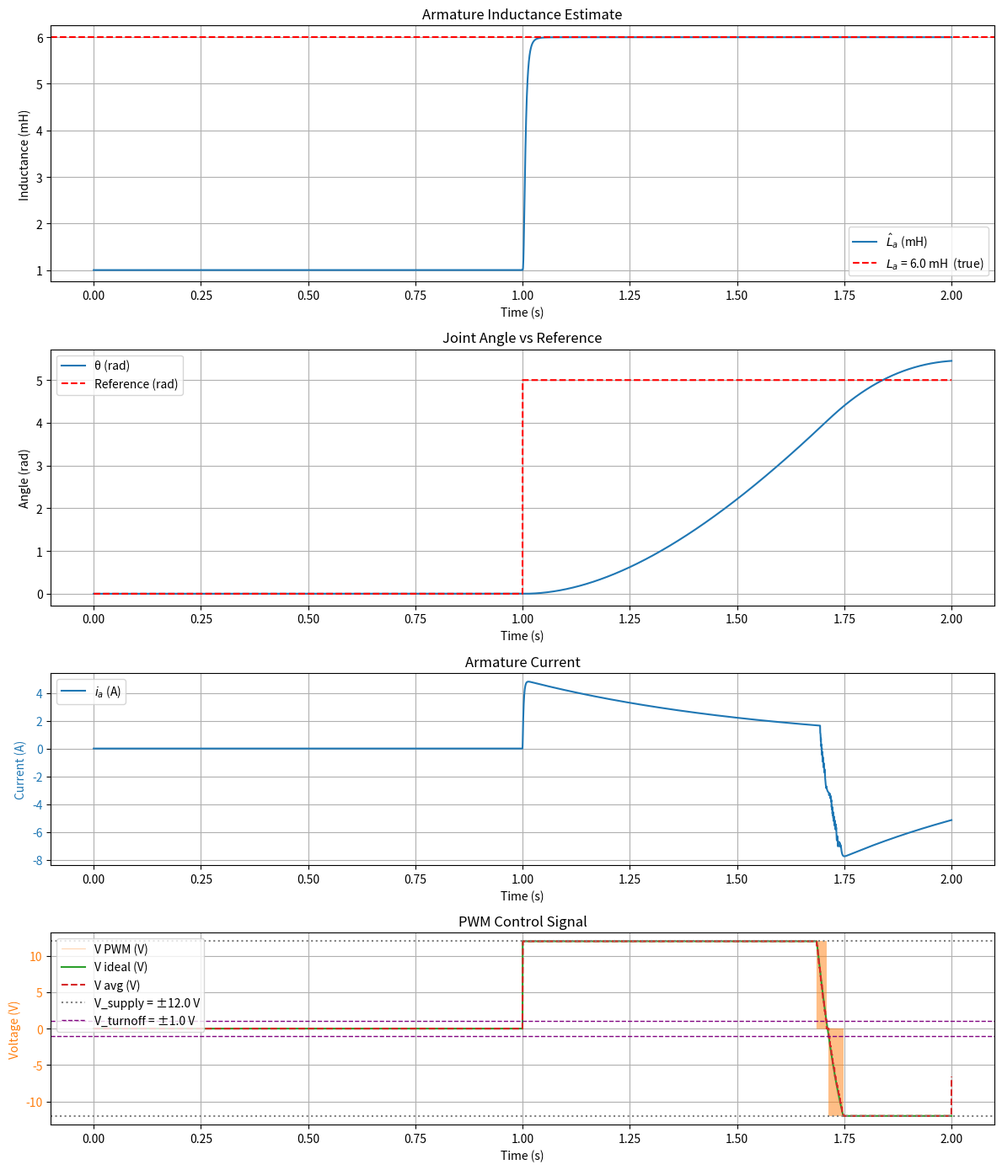

Reproduce this figure in Python.

import numpy as np
from numpy import pi
from scipy.integrate import solve_ivp
import matplotlib.pyplot as plt
import os
from tqdm import tqdm

# ─── Motor parameters (Pololu 25D, 12 V) ─────────────────────────────────────
V_supply          = 12.0
pwm_frequency     = 1000.0           # Hz
pwm_period        = 1.0 / pwm_frequency
voltage_turnoff   = 1.0              # V – suppress switching at near-zero voltages

g                 = 9.81
Ia_stall          = 4.9              # A
tau_stall         = 220 * g / 1000   # Nm

Ia_no_load        = 0.2              # A
theta_dot_no_load = 130 * 2 * pi / 60  # rad/s

Kt = tau_stall / Ia_stall            # Nm/A  ≈ 0.44
Ra = V_supply / Ia_stall             # Ω     ≈ 2.44
Bm = Kt * Ia_no_load / theta_dot_no_load
Kb = (V_supply - Ra * Ia_no_load) / theta_dot_no_load

Jm = 0.093   # kg·m²  (rotor inertia)
La = 0.006   # H      (true armature inductance – unknown to estimator)

# ─── PI-PD controller (identical to pwm_control_pololu_motor.py) ─────────────
Kp1, Ki, Kp2, Kd = 50.0, 3.0, 2.0, 5.0
t0, r_max = 1.0, 5.0
r = lambda t: r_max * (t > t0)   # step reference [rad]

# ─── Adaptive estimator ───────────────────────────────────────────────────────
# Electrical equation filtered by 1/γ, γ = s + λ₀ :
#
#   z  = 1/γ [V]  −  1/γ [Ra·Ia]  −  s/γ [Kb·θ_angle]      (measured)
#   Φ  = s/γ [Ia]                                             (regressor)
#   θ* = La                                                   (unknown)
#
#   SPM:  z = La · Φ
#
# Gradient estimator (no normalisation):
#   dLa_est/dt = Γ · ε · Φ,   ε = z − La_est · Φ
#
# Filter realisations (1/(s+λ₀)[x]  →  ẋ_f = −λ₀·x_f + x):
#   f1  →  1/(s+λ₀)[V]
#   f2  →  1/(s+λ₀)[Ra·Ia]
#   f3  →  1/(s+λ₀)[Kb·θ_angle]   ⟹  s/(s+λ₀)[Kb·θ_angle] = Kb·θ_angle − λ₀·f3
#   f4  →  1/(s+λ₀)[Ia]           ⟹  Φ = Ia − λ₀·f4

lambda0  = 10.0   # filter pole λ₀ > 0
Gamma    = 10.0   # adaptation gain Γ > 0
La_est_0 = 0.001  # initial estimate [H]

# ─── Simulation parameters ────────────────────────────────────────────────────
T      = 2.0
t_eval = np.linspace(0, T, 5_000)

save_folder = "adaptive_control/figures"
filename    = "inductance_estimator_gradient_results.png"


# ─── Helper functions ─────────────────────────────────────────────────────────
def voltage_clamp(V):
    return np.clip(V, -V_supply, V_supply)


def control_law(theta_angle, theta_err, omega, e_int):
    V = Kp1 * theta_err + Ki * e_int - (Kp2 * theta_angle + Kd * omega)
    return voltage_clamp(V)


def pwm_voltage(t, V_ideal):
    d      = np.abs(V_ideal) / V_supply
    phase  = (t % pwm_period) / pwm_period
    active = np.sign(V_ideal) * V_supply
    pwm    = np.where(phase < d, active, 0.0)
    return np.where(np.abs(V_ideal) < voltage_turnoff, 0.0, pwm)


# ─── Combined dynamics ────────────────────────────────────────────────────────
# State vector x = [theta_angle, omega, i_a, e_int,  f1, f2, f3, f4,  La_est]
#                    0            1      2    3        4   5   6   7    8

def dynamics(t, x):
    theta_angle, omega, i_a, e_int = x[0], x[1], x[2], x[3]
    f1, f2, f3, f4                 = x[4], x[5], x[6], x[7]
    La_est                         = x[8]

    # Control
    theta_err = r(t) - theta_angle
    V_ideal   = control_law(theta_angle, theta_err, omega, e_int)
    V         = pwm_voltage(t, V_ideal)

    # Motor dynamics
    dtheta = omega
    domega = (Kt * i_a - Bm * omega) / Jm
    di_a   = (V - Ra * i_a - Kb * omega) / La   # true La used here
    de_int = theta_err

    # Filter ODEs
    df1 = -lambda0 * f1 + V
    df2 = -lambda0 * f2 + Ra * i_a
    df3 = -lambda0 * f3 + Kb * theta_angle
    df4 = -lambda0 * f4 + i_a

    # SPM signals
    Phi     = i_a           - lambda0 * f4    # s/(s+λ₀)[Ia]
    z       = f1 - f2 - (Kb * theta_angle - lambda0 * f3)  # z = La·Φ

    # Estimator
    epsilon = z - La_est * Phi
    dLa_est = Gamma * epsilon * Phi

    return [dtheta, domega, di_a, de_int, df1, df2, df3, df4, dLa_est]


if __name__ == "__main__":
    x0 = [0.0, 0.0, 0.0, 0.0,   # theta_angle, omega, i_a, e_int
          0.0, 0.0, 0.0, 0.0,   # f1, f2, f3, f4
          La_est_0]              # La_est

    with tqdm(total=T, desc='Simulating', unit='s', bar_format='{l_bar}{bar}| {n:.2f}/{total:.2f} s [{elapsed}<{remaining}]') as pbar:
        last_t = [0.0]

        def dynamics_tracked(t, x):
            pbar.update(t - last_t[0])
            last_t[0] = t
            return dynamics(t, x)

        sol = solve_ivp(
            dynamics_tracked, [0, T], x0,
            t_eval=t_eval,
            method='RK45',
            rtol=1e-6, atol=1e-9,
        )

    theta_sol  = sol.y[0]
    omega_sol  = sol.y[1]
    i_a_sol    = sol.y[2]
    e_int_sol  = sol.y[3]
    La_est_sol = sol.y[8]

    # Compute voltage signals for plotting
    V_ideal = control_law(theta_sol, r(t_eval) - theta_sol, omega_sol, e_int_sol)

    # Dense time grid for PWM: 20 samples per PWM period
    t_pwm         = np.linspace(0, T, 20 * int(T * pwm_frequency))
    V_ideal_dense = np.interp(t_pwm, t_eval, V_ideal)
    pwm_signal    = pwm_voltage(t_pwm, V_ideal_dense)

    samples_per_period = 20
    kernel      = np.ones(samples_per_period) / samples_per_period
    pwm_average = np.convolve(pwm_signal, kernel, mode='same')

    # ─── Plots ────────────────────────────────────────────────────────────────
    def setup_axis(ax, ylabel, color='black', title=None):
        if title:
            ax.set_title(title)
        ax.set_xlabel('Time (s)')
        ax.set_ylabel(ylabel, color=color)
        ax.tick_params(axis='y', labelcolor=color)
        ax.grid()

    fig, axes = plt.subplots(4, 1, figsize=(12, 14), gridspec_kw={'height_ratios': [2, 2, 1.5, 1.5]})

    axes[0].plot(t_eval, La_est_sol * 1e3, label=r'$\hat{L}_a$ (mH)')
    axes[0].axhline(La * 1e3, color='r', linestyle='--',
                    label=rf'$L_a$ = {La * 1e3:.1f} mH  (true)')
    axes[0].legend()
    setup_axis(axes[0], 'Inductance (mH)', title='Armature Inductance Estimate')

    axes[1].plot(t_eval, theta_sol,        label='θ (rad)')
    axes[1].plot(t_eval, r(t_eval), 'r--', label='Reference (rad)')
    axes[1].legend()
    setup_axis(axes[1], 'Angle (rad)', title='Joint Angle vs Reference')

    axes[2].plot(t_eval, i_a_sol, color='tab:blue', label='$i_a$ (A)')
    axes[2].legend(loc='upper left')
    setup_axis(axes[2], 'Current (A)', color='tab:blue', title='Armature Current')

    axes[3].plot(t_pwm, pwm_signal,  color='tab:orange', label='V PWM (V)',  linewidth=0.5, alpha=0.5)
    axes[3].plot(t_eval, V_ideal,    color='tab:green',  label='V ideal (V)', linewidth=1.5)
    axes[3].plot(t_pwm, pwm_average, color='tab:red',    label='V avg (V)',   linewidth=1.5, linestyle='--')
    axes[3].axhline( V_supply,        color='gray',   linestyle=':',  label=f'V_supply = ±{V_supply} V')
    axes[3].axhline(-V_supply,        color='gray',   linestyle=':')
    axes[3].axhline( voltage_turnoff, color='purple', linestyle='--', linewidth=1.0, label=f'V_turnoff = ±{voltage_turnoff} V')
    axes[3].axhline(-voltage_turnoff, color='purple', linestyle='--', linewidth=1.0)
    axes[3].legend(loc='upper left')
    setup_axis(axes[3], 'Voltage (V)', color='tab:orange', title='PWM Control Signal')

    plt.tight_layout()
    os.makedirs(save_folder, exist_ok=True)
    plt.savefig(f"{save_folder}/{filename}", dpi=150)
    plt.show()
